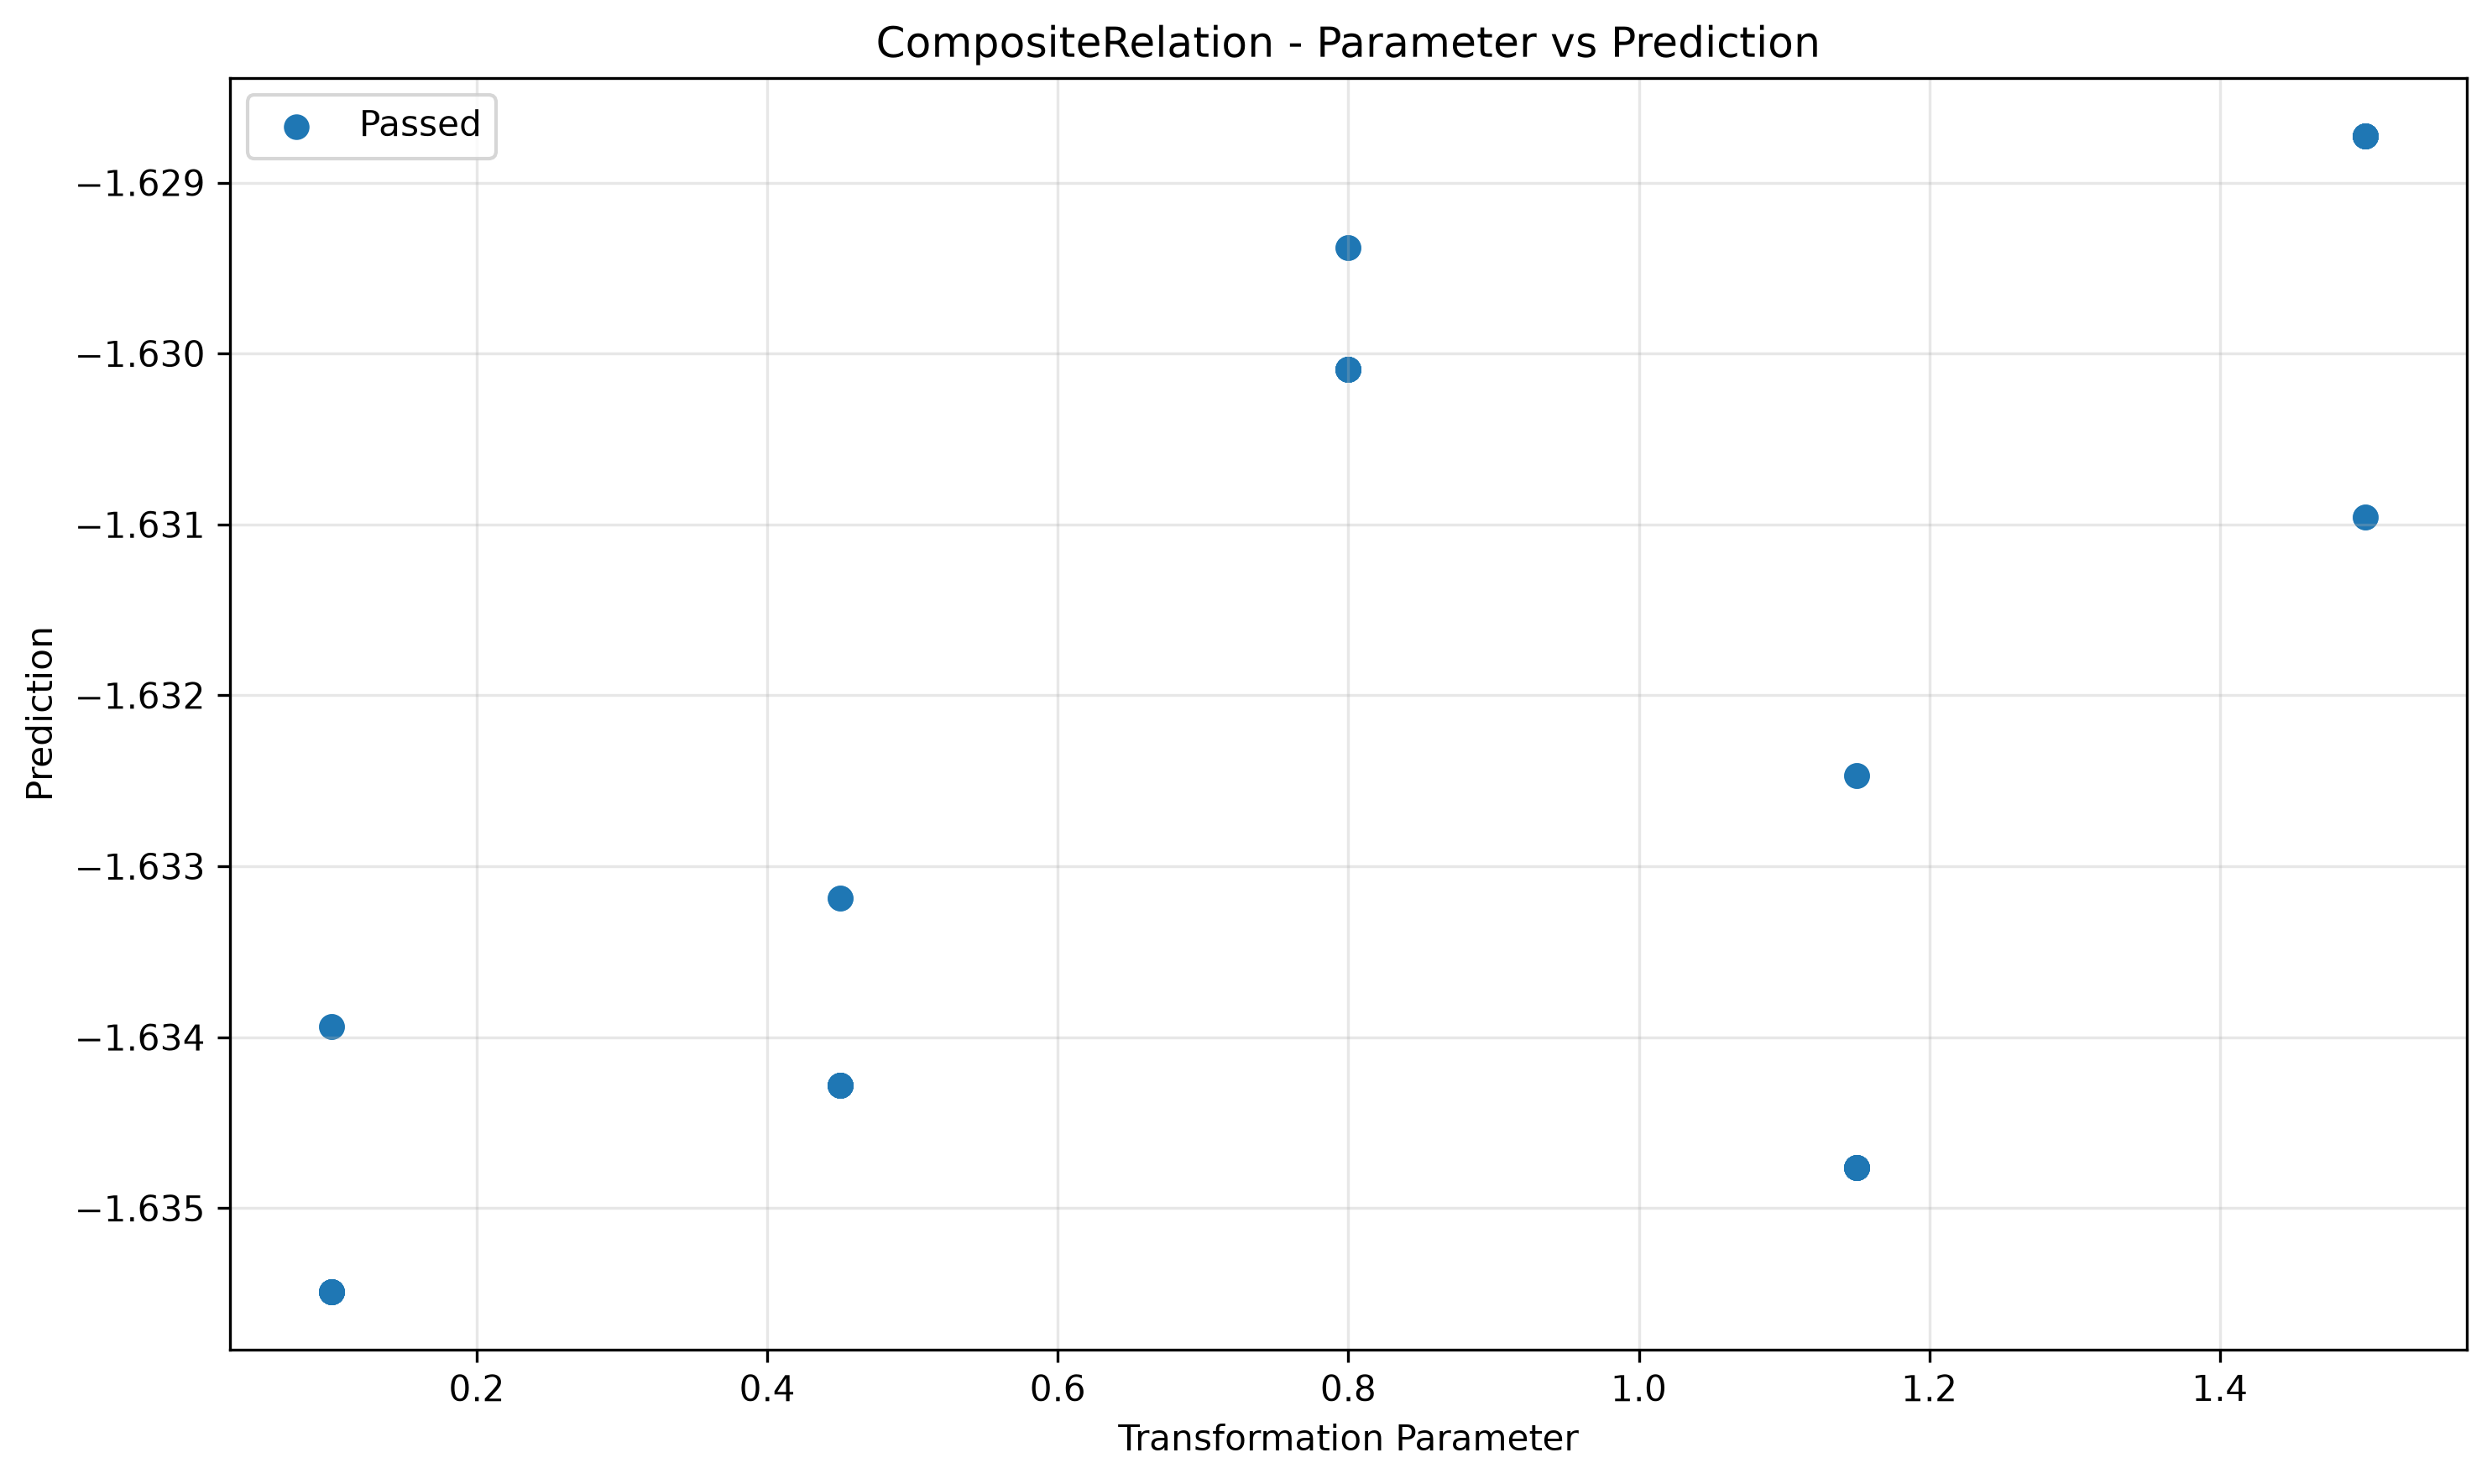

The file beside this chart, header and first rows:
param, transformed, passed
0.1, -1.635, True
0.1, -1.634, True
0.1, -1.635, True
0.1, -1.635, True
0.1, -1.635, True
0.1, -1.635, True
0.1, -1.635, True
0.1, -1.635, True
0.1, -1.635, True
0.1, -1.634, True
0.45, -1.634, True
0.45, -1.634, True
0.45, -1.634, True
0.45, -1.634, True
0.45, -1.634, True
0.45, -1.633, True
0.45, -1.634, True
0.45, -1.633, True
0.45, -1.634, True
0.45, -1.634, True
0.8, -1.63, True
0.8, -1.629, True
0.8, -1.63, True
0.8, -1.63, True
0.8, -1.63, True
0.8, -1.629, True
0.8, -1.63, True
0.8, -1.63, True
0.8, -1.63, True
0.8, -1.63, True
1.15, -1.632, True
1.15, -1.635, True
1.15, -1.632, True
1.15, -1.635, True
1.15, -1.635, True
1.15, -1.635, True
1.15, -1.635, True
1.15, -1.635, True
1.15, -1.635, True
1.15, -1.635, True
1.5, -1.629, True
1.5, -1.629, True
1.5, -1.629, True
1.5, -1.629, True
1.5, -1.629, True
1.5, -1.629, True
1.5, -1.631, True
1.5, -1.629, True
1.5, -1.631, True
1.5, -1.629, True
